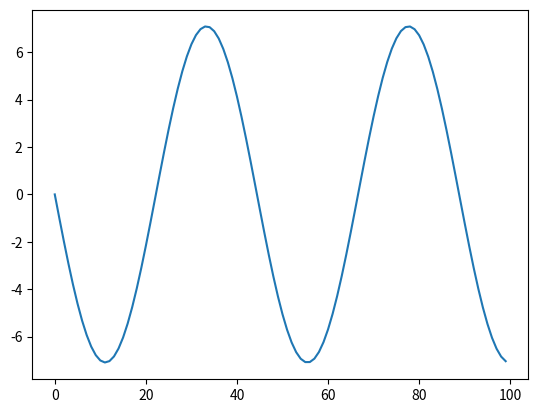

This figure's Python source:
#!/usr/bin/env python3
# -*- coding: utf-8 -*-
"""

[redacted]
"""


import numpy as np

import matplotlib.pyplot as plt

ntimes=100

omega_sq=2.0

dt=0.1

estado=np.zeros((ntimes,2))

estado[0,:]=np.array([0.0,1.0])

M=np.array([[2.0-(dt*dt)*omega_sq , -1.0 ],[1.0 , 0.0]])

for it in range(1,ntimes)  :
    
    estado[it,:] = np.dot(M,estado[it-1,:])
    
    
plt.plot( estado[:,0] )



    




    